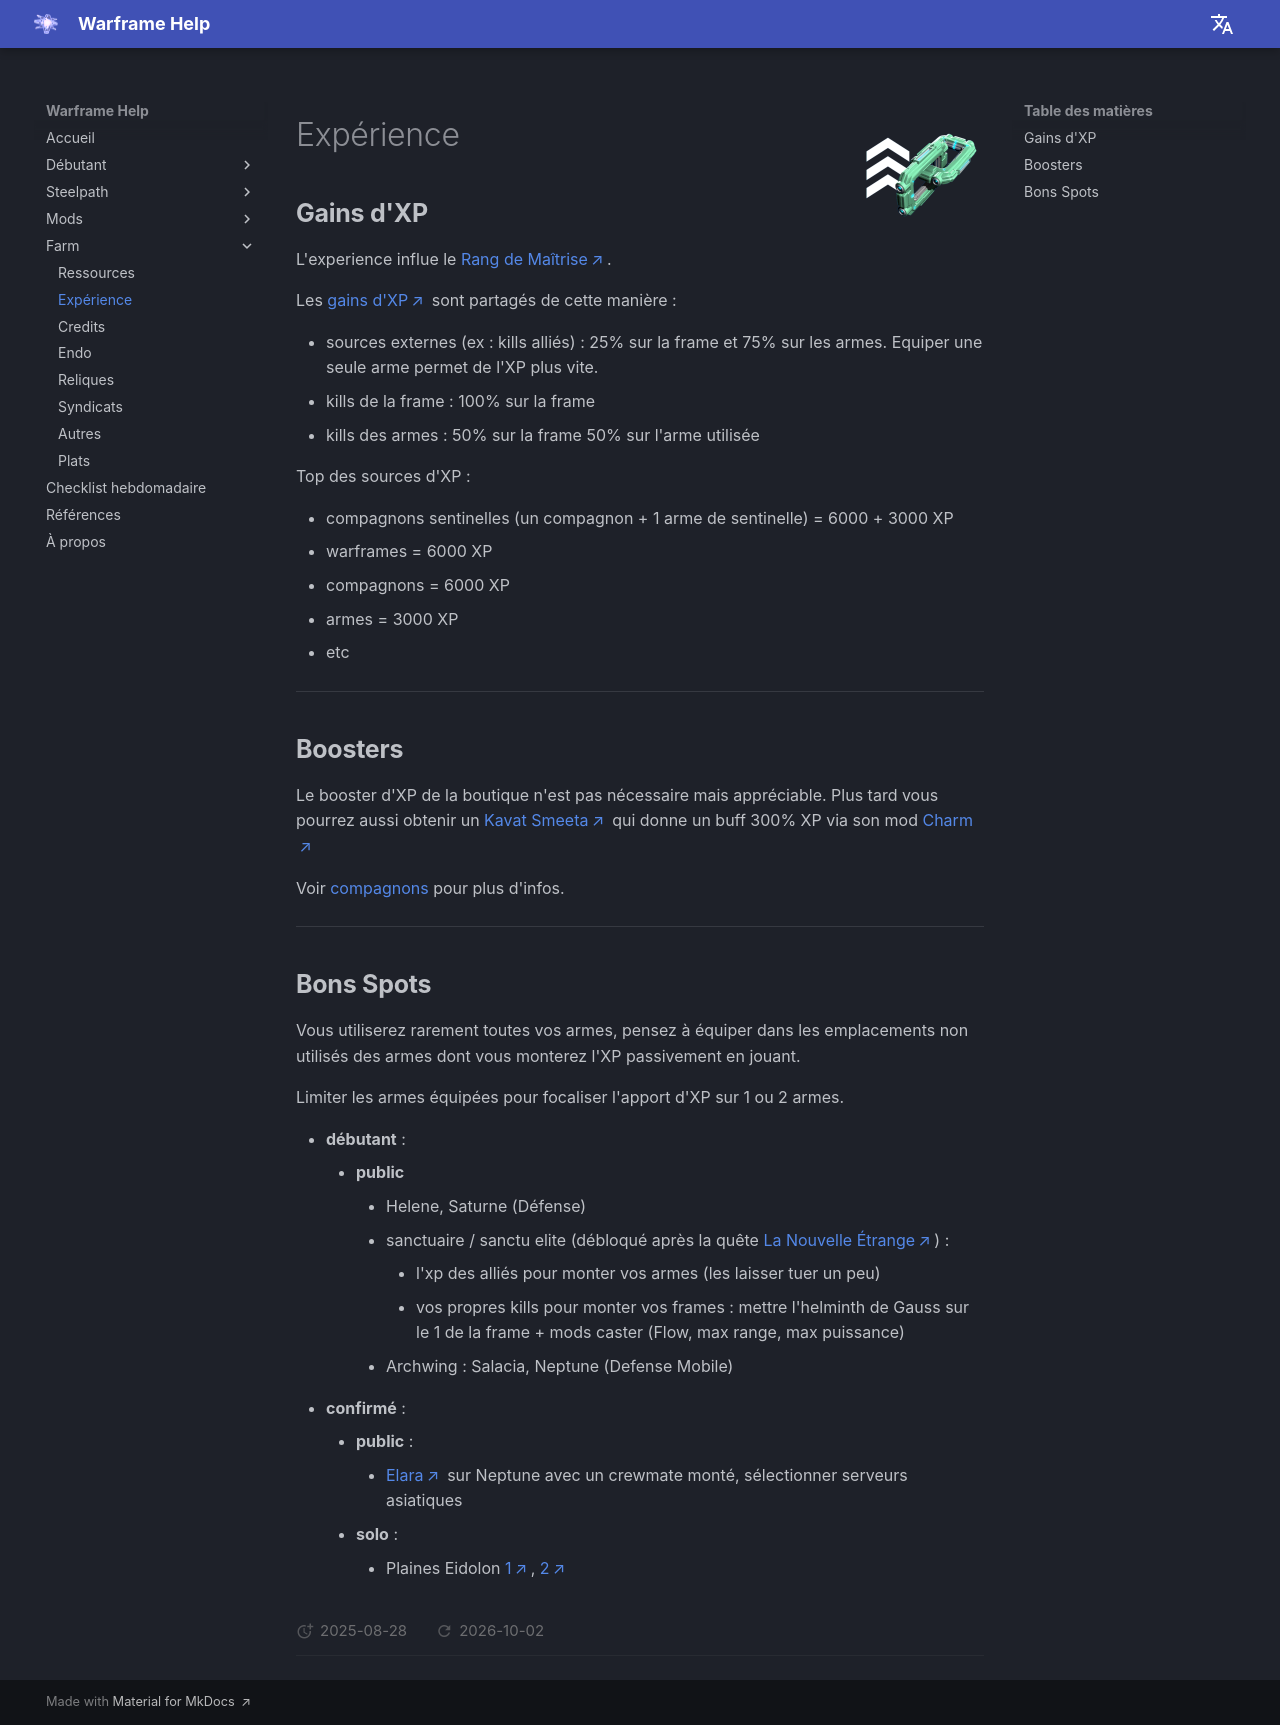

repository: mijkami/warframe_help · page: farm/xp/index.html · generator: mkdocs

![Affinité](../assets/farm/AffinityBooster.png){ width="125" align=right }

# Expérience

## **Gains d'XP**

L'experience influe le [Rang de Maîtrise](https://wiki.warframe.com/w/Mastery_Rank).

Les [gains d'XP](https://wiki.warframe.com/w/Affinity) sont partagés de cette manière : 

- sources externes (ex : kills alliés) : 25% sur la frame et 75% sur les armes. Equiper une seule arme permet de l'XP plus vite.
- kills de la frame : 100% sur la frame
- kills des armes : 50% sur la frame 50% sur l'arme utilisée

Top des sources d'XP :

- compagnons sentinelles (un compagnon + 1 arme de sentinelle) = 6000 + 3000 XP
- warframes = 6000 XP
- compagnons = 6000 XP
- armes = 3000 XP
- etc

-------------------------

## **Boosters**

Le booster d'XP de la boutique n'est pas nécessaire mais appréciable.
Plus tard vous pourrez aussi obtenir un [Kavat Smeeta](https://wiki.warframe.com/w/Smeeta_Kavat) qui donne un buff 300% XP via son mod [Charm](https://wiki.warframe.com/w/Charm)

Voir [compagnons](../beginner/pets.md) pour plus d'infos.

-------------------------

## **Bons Spots**

Vous utiliserez rarement toutes vos armes, pensez à équiper dans les emplacements non utilisés des armes dont vous monterez l'XP passivement en jouant.

Limiter les armes équipées pour focaliser l'apport d'XP sur 1 ou 2 armes.

- **débutant** :
    - **public**
        - Helene, Saturne (Défense)
        - sanctuaire / sanctu elite  (débloqué après la quête [La Nouvelle Étrange](https://wiki.warframe.com/w/The_New_Strange)) :
            - l'xp des alliés pour monter vos armes (les laisser tuer un peu)
            - vos propres kills pour monter vos frames : mettre l'helminth de Gauss sur le 1 de la frame + mods caster (Flow, max range, max puissance)
        - Archwing : Salacia, Neptune (Defense Mobile)
- **confirmé** :
    - **public** :
        - [Elara](https://www.youtube.com/watch?v=aw33zyUmADU) sur Neptune avec un crewmate monté, sélectionner serveurs asiatiques
    - **solo** :
        -  Plaines Eidolon [1](https://www.youtube.com/watch?v=Z6pQMaYj-EE&t=964s&pp=ygURZWxhcmEgeHAgd2FyZnJhbWU%3D), [2](https://www.youtube.com/watch?v=Rcd0RE3IG6A)
